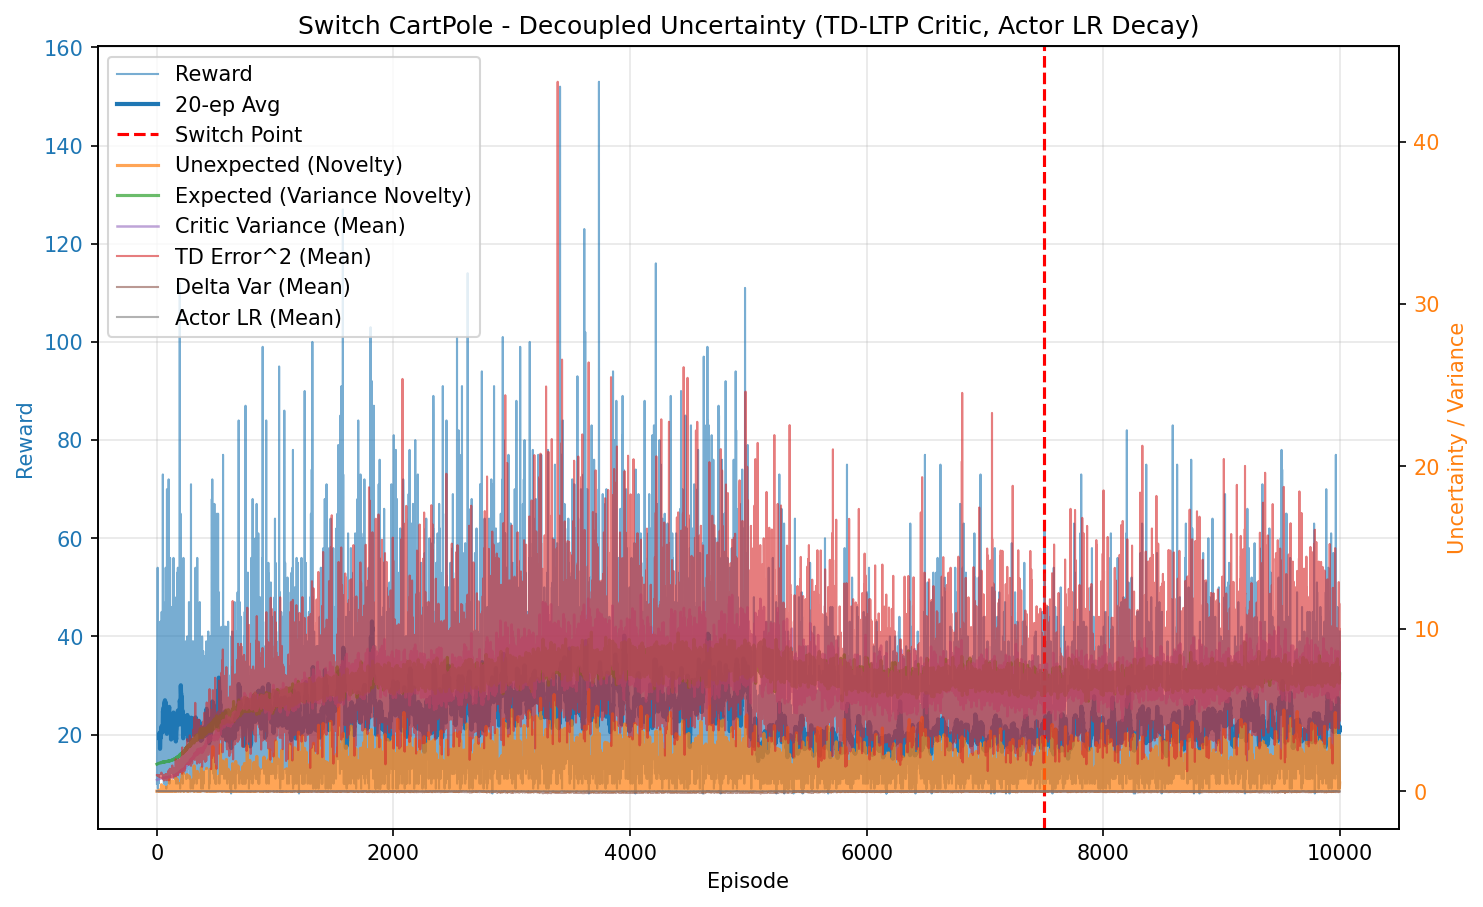

The table this chart was drawn from, first rows:
episode, reward, unexpected_uncertainty, expected_uncertainty, mean_variance, mean_td_error_sq, mean_delta_var, mean_actor_lr, mean_abs_td
0, 10.0, 5.331373906583759e-05, 1.666, 0.6944, 0.994, 9.159545732225993e-05, 0.003, 0.997
1, 17.0, 1.2005186769531712e-06, 1.67, 0.6966, 0.9954, 9.070658403863708e-05, 0.003, 0.9977
2, 13.0, 6.599921223361361e-08, 1.673, 0.6993, 0.9924, 8.822651773994367e-05, 0.003, 0.9961
3, 35.0, 0.0008593, 1.679, 0.7046, 0.9936, 8.563773658476687e-05, 0.003, 0.9966
4, 33.0, 5.446205643743261e-07, 1.688, 0.7134, 0.9657, 7.361712415744187e-05, 0.003, 0.9821
5, 10.0, 5.8478187817919855e-08, 1.687, 0.7128, 1.009, 8.704878105206432e-05, 0.003, 1.003
6, 54.0, 0.004492, 1.696, 0.72, 0.9899, 7.667222314604911e-05, 0.003, 0.9943
7, 11.0, 0.0003859, 1.697, 0.7269, 0.9338, 5.927092437621537e-05, 0.003, 0.965
8, 9.0, 5.17911330616451e-05, 1.7, 0.724, 0.9667, 7.101914237280484e-05, 0.003, 0.9805
9, 14.0, 2.2777981206789147e-06, 1.702, 0.7284, 0.9308, 5.973408592799397e-05, 0.003, 0.9625
10, 18.0, 0.00348, 1.706, 0.7319, 0.99, 7.311779730159925e-05, 0.003, 0.9924
11, 11.0, 0.000299, 1.706, 0.7334, 0.9261, 5.6659094804788613e-05, 0.003, 0.9594
12, 22.0, 2.2059486406636107e-06, 1.71, 0.7369, 0.9183, 5.319051204763945e-05, 0.003, 0.9557
13, 12.0, 1.515916362928939e-07, 1.709, 0.7379, 0.9076, 4.954877706086128e-05, 0.003, 0.9502
14, 10.0, 1.627702800562766e-08, 1.711, 0.7404, 0.9057, 4.995436381890847e-05, 0.003, 0.9478
15, 15.0, 5.726970098503432e-10, 1.716, 0.7441, 0.9143, 5.159624040739388e-05, 0.003, 0.9517
16, 12.0, 3.9355438845187446e-11, 1.716, 0.7437, 0.9185, 5.5365700483244545e-05, 0.003, 0.9518
17, 11.0, 3.380606455196163e-12, 1.718, 0.7442, 0.9274, 5.576228337083189e-05, 0.003, 0.9566
18, 34.0, 0.01404, 1.722, 0.751, 0.968, 6.15824948072913e-05, 0.003, 0.9788
19, 35.0, 0.06395, 1.729, 0.7542, 0.9699, 6.126258564561554e-05, 0.003, 0.9787
20, 23.0, 0.03618, 1.727, 0.7498, 0.9747, 6.097989316257531e-05, 0.003, 0.9828
21, 22.0, 0.04107, 1.73, 0.7549, 0.9487, 5.711407784386969e-05, 0.003, 0.9664
22, 17.0, 0.003449, 1.732, 0.763, 0.9222, 5.1109779314836846e-05, 0.003, 0.95
23, 24.0, 1.628701160970499e-05, 1.732, 0.7653, 0.9065, 4.593758939313775e-05, 0.003, 0.9433
24, 15.0, 5.730482766909875e-07, 1.745, 0.7667, 0.8631, 3.224878481191809e-05, 0.003, 0.9153
25, 14.0, 2.5202929739949597e-08, 1.738, 0.7705, 0.8989, 4.621703664141411e-05, 0.003, 0.9282
26, 13.0, 1.3855457151548082e-09, 1.738, 0.7669, 0.8734, 3.3945074185314346e-05, 0.003, 0.9235
27, 19.0, 0.04075, 1.745, 0.7687, 0.9834, 5.7907308651980195e-05, 0.003, 0.9768
28, 43.0, 0.001578, 1.746, 0.7789, 0.9314, 4.5359606957064894e-05, 0.003, 0.9557
29, 18.0, 0.00924, 1.745, 0.7731, 0.9238, 4.412267208143345e-05, 0.003, 0.9466
30, 16.0, 0.006405, 1.748, 0.7733, 0.9213, 3.7360021657518946e-05, 0.003, 0.9467
31, 12.0, 0.0004402, 1.749, 0.7772, 0.8923, 3.0181514745081603e-05, 0.003, 0.9255
32, 22.0, 3.247928173470977e-06, 1.75, 0.7825, 0.8468, 3.051024930495349e-05, 0.003, 0.9026
33, 20.0, 0.003176, 1.75, 0.7851, 0.9585, 5.218211642482906e-05, 0.003, 0.9584
34, 19.0, 0.0848, 1.754, 0.7825, 0.9746, 4.632962121542014e-05, 0.003, 0.9704
35, 21.0, 0.03831, 1.769, 0.7864, 0.9138, 2.65462671374435e-05, 0.003, 0.9303
36, 12.0, 0.002633, 1.757, 0.7829, 0.8701, 2.3853041872235354e-05, 0.003, 0.9067
37, 33.0, 0.1489, 1.762, 0.7877, 1.049, 6.690659780494668e-05, 0.003, 1.007
38, 25.0, 0.4024, 1.771, 0.7942, 1.149, 8.688390827037692e-05, 0.003, 1.045
39, 17.0, 0.009061, 1.766, 0.7999, 0.8364, 8.770482503510884e-06, 0.003, 0.8941
40, 45.0, 0.07373, 1.771, 0.7997, 0.8905, 2.4605768585180165e-05, 0.003, 0.9291
41, 18.0, 0.001328, 1.774, 0.8, 0.8713, 1.9813529641078433e-05, 0.003, 0.9012
42, 15.0, 4.672889893608606e-05, 1.775, 0.8038, 0.9253, 2.3836969369962674e-05, 0.003, 0.9223
43, 18.0, 0.06179, 1.771, 0.8024, 0.9394, 2.3812564374991475e-05, 0.003, 0.9404
44, 24.0, 0.02517, 1.776, 0.7994, 0.8923, 1.2127497244307059e-05, 0.003, 0.924
45, 18.0, 0.0004534, 1.782, 0.8037, 0.8107, -7.853410991859595e-06, 0.003, 0.8693
46, 22.0, 3.345663675637946e-06, 1.773, 0.8084, 0.8197, 2.287064644995142e-06, 0.003, 0.8812
47, 18.0, 0.07241, 1.781, 0.8054, 0.9789, 2.261490073454632e-05, 0.003, 0.9545
48, 17.0, 0.08188, 1.777, 0.8102, 1.012, 3.454917822050415e-05, 0.003, 0.9488
49, 30.0, 0.1851, 1.791, 0.8164, 0.9749, 3.876470087413418e-05, 0.003, 0.9591
50, 73.0, 0.1744, 1.786, 0.8197, 0.9501, 4.309315773595052e-05, 0.003, 0.9462
51, 28.0, 0.0003373, 1.79, 0.8282, 0.7713, -1.4554976624165563e-05, 0.003, 0.8463
52, 11.0, 2.897408452736782e-05, 1.785, 0.816, 0.8416, -6.437330150144822e-06, 0.003, 0.8774
53, 17.0, 0.05285, 1.788, 0.812, 0.9433, 2.1331198237045695e-05, 0.003, 0.9411
54, 15.0, 0.01549, 1.791, 0.8106, 0.8572, -2.3133313411285906e-06, 0.003, 0.899
55, 47.0, 0.189, 1.791, 0.8255, 0.9892, 4.7262850616210954e-05, 0.003, 0.9545
56, 17.0, 0.1341, 1.802, 0.8274, 0.9471, 4.9988778408982836e-05, 0.003, 0.927
57, 36.0, 0.2809, 1.793, 0.8281, 0.9612, 3.21731034919087e-05, 0.003, 0.922
58, 20.0, 0.004619, 1.802, 0.8329, 0.8004, -1.7340282533224457e-05, 0.003, 0.8334
59, 10.0, 0.000496, 1.799, 0.8232, 0.6566, -5.200561116498009e-05, 0.003, 0.73
... 9,940 more rows
